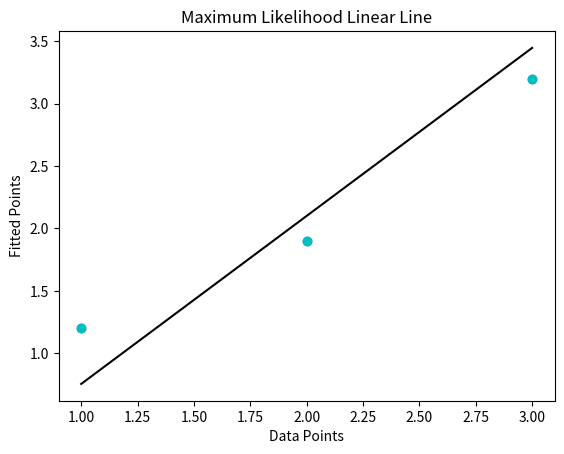

The script that saved this image:
import numpy as np
import matplotlib.pyplot as plt
x= np.array([1,2,3])
y=np.array([1.2,1.9,3.2])

def values(x,y):
	g=x.sum()
	h=y.sum()
	m=(x*x).sum()
	n=(y*y).sum()
	l=len(x)
	w0=(m*h-g*n)/(m*l-g*g)
	w1=(h-(l*w0))/g
	return w1,w0
slope,intercept=values(x,y)
final_values=[slope*i+ intercept for i in x]

plt.title("Maximum Likelihood Linear Line")
plt.xlabel("Data Points")
plt.ylabel("Fitted Points")
plt.scatter(x,y)
plt.plot(x,y,'co')
plt.plot(x,final_values,'k')
plt.show()